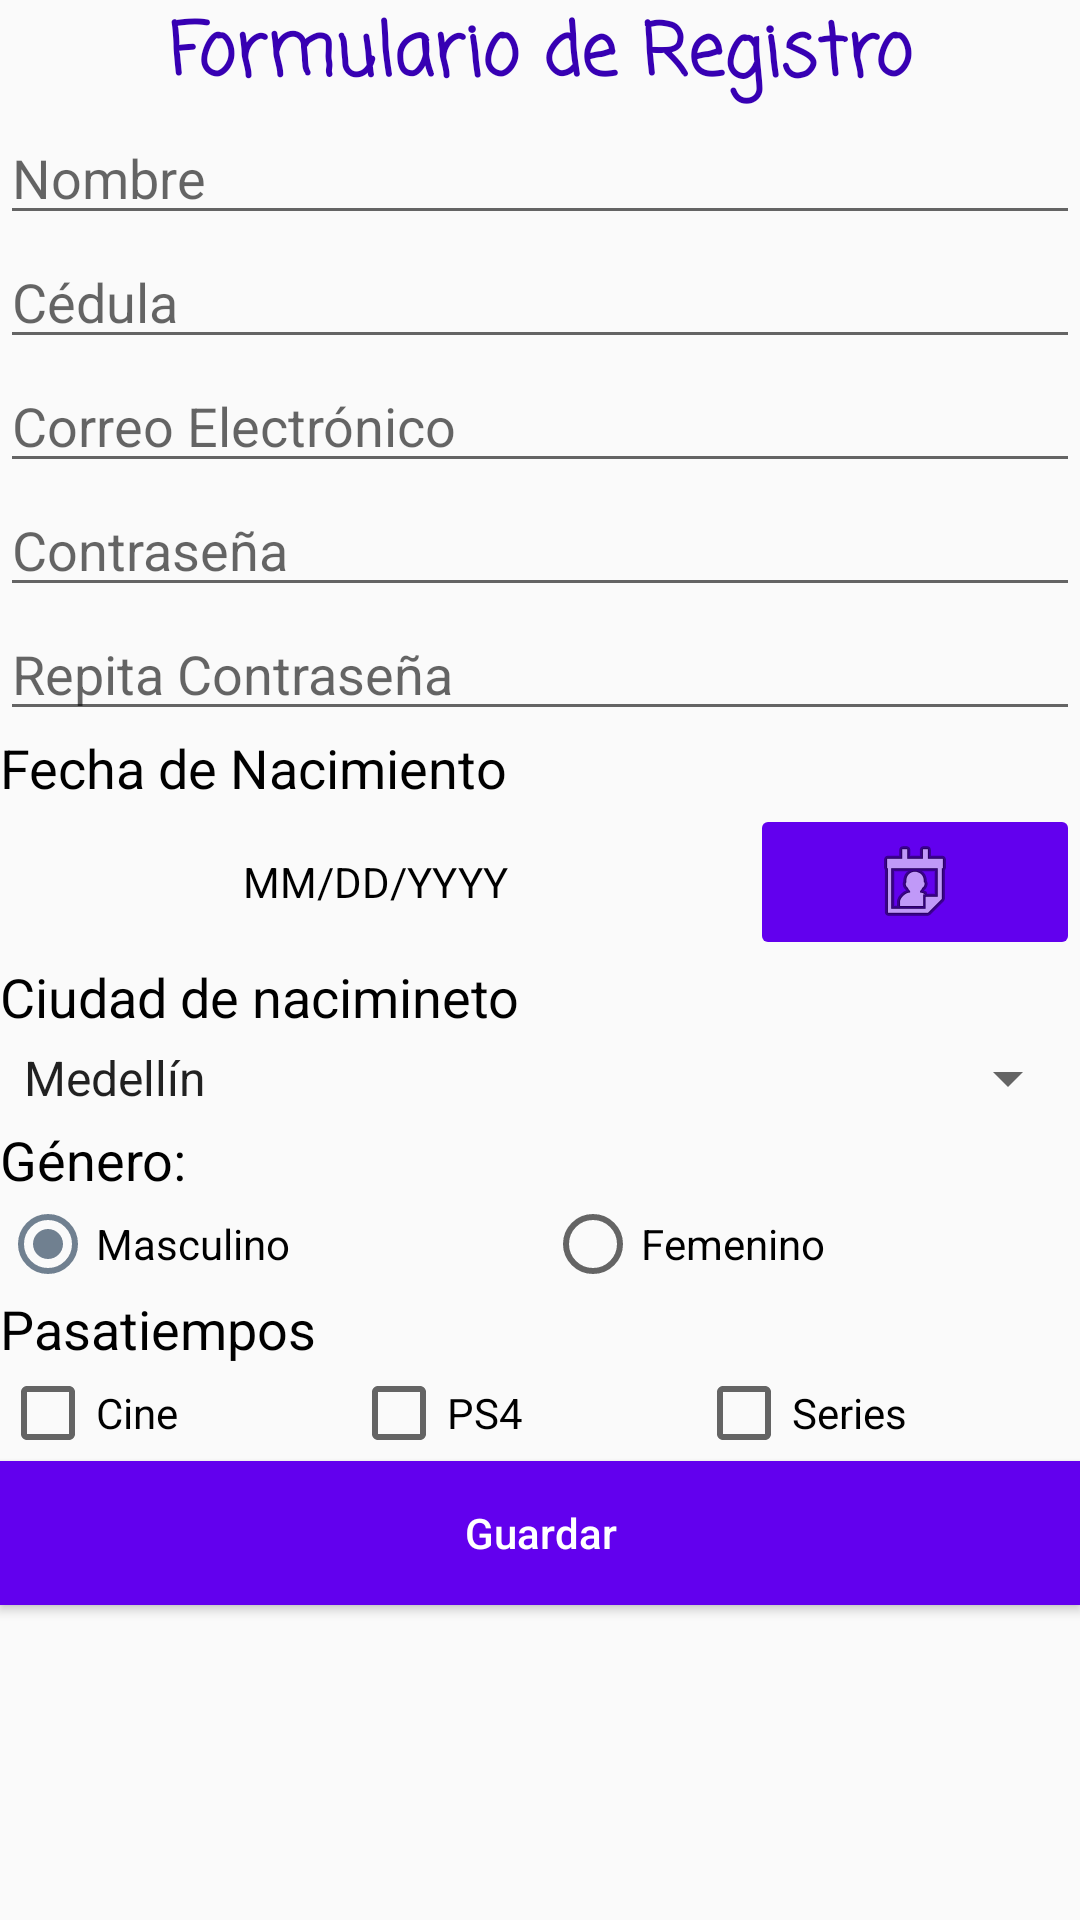

Here is an Android app screen rendered from its layout file. Give the layout XML and the strings, colors and styles it references.
<!-- AndroidManifest.xml: application theme AppTheme -->
<!-- res/layout/activity_registro.xml -->
<?xml version="1.0" encoding="utf-8"?>
<ScrollView xmlns:android="http://schemas.android.com/apk/res/android"
    xmlns:app="http://schemas.android.com/apk/res-auto"
    xmlns:tools="http://schemas.android.com/tools"
    android:layout_width="match_parent"
    android:layout_height="wrap_content"
    android:layout_margin="8dp">

    <LinearLayout
        android:layout_width="match_parent"
        android:layout_height="wrap_content"
        android:orientation="vertical"
        tools:context=".RegistroActivity">

        <TextView
            android:id="@+id/tv_titulo"
            android:layout_width="match_parent"
            android:layout_height="wrap_content"
            android:fontFamily="casual"
            android:text="@string/titulo"
            android:textAlignment="center"
            android:textColor="@color/colorPrimaryDark"
            android:textSize="24sp"
            android:textStyle="bold" />

        <EditText
            android:id="@+id/et_nombre"
            android:layout_width="match_parent"
            android:layout_height="wrap_content"
            android:ems="10"
            android:hint="@string/nombre"
            android:inputType="textPersonName"
            tools:ignore="Autofill" />

        <EditText
            android:id="@+id/et_cedula"
            android:layout_width="match_parent"
            android:layout_height="wrap_content"
            android:ems="10"
            android:hint="@string/cedula"
            android:inputType="number"
            tools:ignore="Autofill" />

        <EditText
            android:id="@+id/et_correo"
            android:layout_width="match_parent"
            android:layout_height="wrap_content"
            android:ems="10"
            android:hint="@string/correo_electronico"
            android:inputType="textEmailAddress"
            tools:ignore="Autofill" />

        <EditText
            android:id="@+id/et_contrasena"
            android:layout_width="match_parent"
            android:layout_height="wrap_content"
            android:ems="10"
            android:hint="@string/contrasena"
            android:inputType="textPassword"
            tools:ignore="Autofill" />

        <EditText
            android:id="@+id/et_repita_contrasena"
            android:layout_width="match_parent"
            android:layout_height="wrap_content"
            android:ems="10"
            android:hint="@string/repita_contrasena"
            android:inputType="textPassword"
            tools:ignore="Autofill" />

        <TextView
            android:id="@+id/textView5"
            android:layout_width="match_parent"
            android:layout_height="wrap_content"
            android:text="@string/fecha_nacimiento"
            android:textColor="@android:color/background_dark"
            android:textSize="18sp" />

        <LinearLayout
            android:layout_width="match_parent"
            android:layout_height="match_parent"
            android:gravity="center_horizontal|center_vertical"
            android:orientation="horizontal">

            <TextView
                android:id="@+id/tv_fecha_de_nacimiento"
                android:layout_width="wrap_content"
                android:layout_height="wrap_content"
                android:layout_weight="3"
                android:gravity="center_horizontal|center_vertical"
                android:text="@string/fecha"
                android:textColor="@android:color/black" />

            <ImageButton
                android:id="@+id/bt_calendario"
                android:layout_width="wrap_content"
                android:layout_height="wrap_content"
                android:layout_weight="1"
                android:backgroundTint="@color/colorPrimary"
                android:contentDescription="@string/abrir_calendario"
                app:srcCompat="@android:drawable/ic_menu_my_calendar" />
        </LinearLayout>

        <TextView
            android:id="@+id/tv_nacimiento"
            android:layout_width="match_parent"
            android:layout_height="wrap_content"
            android:text="@string/ciudad_de_nacimiento"
            android:textColor="@android:color/black"
            android:textSize="18sp" />

        <Spinner
            android:id="@+id/sp_ciudad_nacimiento"
            android:layout_width="match_parent"
            android:layout_height="30dp"
            android:entries="@array/lista_ciudades" />

        <TextView
            android:id="@+id/tv_genero"
            android:layout_width="match_parent"
            android:layout_height="wrap_content"
            android:text="@string/sexo"
            android:textColor="@android:color/black"
            android:textSize="18sp" />

        <RadioGroup
            android:layout_width="match_parent"
            android:layout_height="match_parent"
            android:orientation="horizontal">

            <RadioButton
                android:id="@+id/rb_masculino"
                android:layout_width="wrap_content"
                android:layout_height="wrap_content"
                android:layout_weight="1"
                android:checked="true"
                android:text="@string/masculino" />

            <RadioButton
                android:id="@+id/rb_femenino"
                android:layout_width="wrap_content"
                android:layout_height="wrap_content"
                android:layout_weight="1"
                android:text="@string/femenino" />
        </RadioGroup>

        <TextView
            android:id="@+id/tv_pasatiempos"
            android:layout_width="match_parent"
            android:layout_height="wrap_content"
            android:text="@string/pasatiempos"
            android:textColor="@android:color/black"
            android:textSize="18sp" />

        <LinearLayout
            android:layout_width="match_parent"
            android:layout_height="match_parent"
            android:orientation="horizontal">

            <CheckBox
                android:id="@+id/ch_cine"
                android:layout_width="wrap_content"
                android:layout_height="wrap_content"
                android:layout_weight="1"
                android:text="@string/cine" />

            <CheckBox
                android:id="@+id/ch_play"
                android:layout_width="wrap_content"
                android:layout_height="wrap_content"
                android:layout_weight="1"
                android:text="@string/ps4" />

            <CheckBox
                android:id="@+id/ch_series"
                android:layout_width="wrap_content"
                android:layout_height="wrap_content"
                android:layout_weight="1"
                android:text="@string/series" />
        </LinearLayout>

        <Button
            android:id="@+id/bt_guardar"
            android:layout_width="match_parent"
            android:layout_height="wrap_content"
            android:background="@color/colorPrimary"
            android:text="@string/guardar"
            android:textAllCaps="false"
            android:textColor="@android:color/white" />

        <TextView
            android:id="@+id/tv_resultados"
            android:layout_width="match_parent"
            android:layout_height="wrap_content"
            android:textColor="@android:color/holo_red_dark"
            android:textSize="18sp" />
    </LinearLayout>
</ScrollView>
<!-- resources referenced by this layout -->
<resources>
  <string-array name="lista_ciudades">
          <item>Medellín</item>
          <item>Bogotá</item>
          <item>Barranquilla</item>
          <item>Cali</item>
      </string-array>
  <color name="colorPrimary">#6200EE</color>
  <color name="colorPrimaryDark">#3700B3</color>
  <string name="abrir_calendario">Abrir calendario</string>
  <string name="cedula">Cédula</string>
  <string name="cine">Cine</string>
  <string name="ciudad_de_nacimiento">Ciudad de nacimineto</string>
  <string name="contrasena">Contraseña</string>
  <string name="correo_electronico">Correo Electrónico</string>
  <string name="fecha">MM/DD/YYYY</string>
  <string name="fecha_nacimiento">Fecha de Nacimiento</string>
  <string name="femenino">Femenino</string>
  <string name="guardar">Guardar</string>
  <string name="masculino">Masculino</string>
  <string name="nombre">Nombre</string>
  <string name="pasatiempos">Pasatiempos</string>
  <string name="ps4">PS4</string>
  <string name="repita_contrasena">Repita Contraseña</string>
  <string name="series">Series</string>
  <string name="sexo">"Género: "</string>
  <string name="titulo">Formulario de Registro</string>
  <style name="AppTheme" parent="Theme.AppCompat.Light.DarkActionBar">
          
          <item name="colorPrimary">@color/crimson</item>
          <item name="colorPrimaryDark">@color/crimson</item>
          <item name="colorAccent">@color/slategray</item>
      </style>
  <item name="crimson" type="color">#dc143c</item>
  <item name="slategray" type="color">#708090</item>
</resources>
